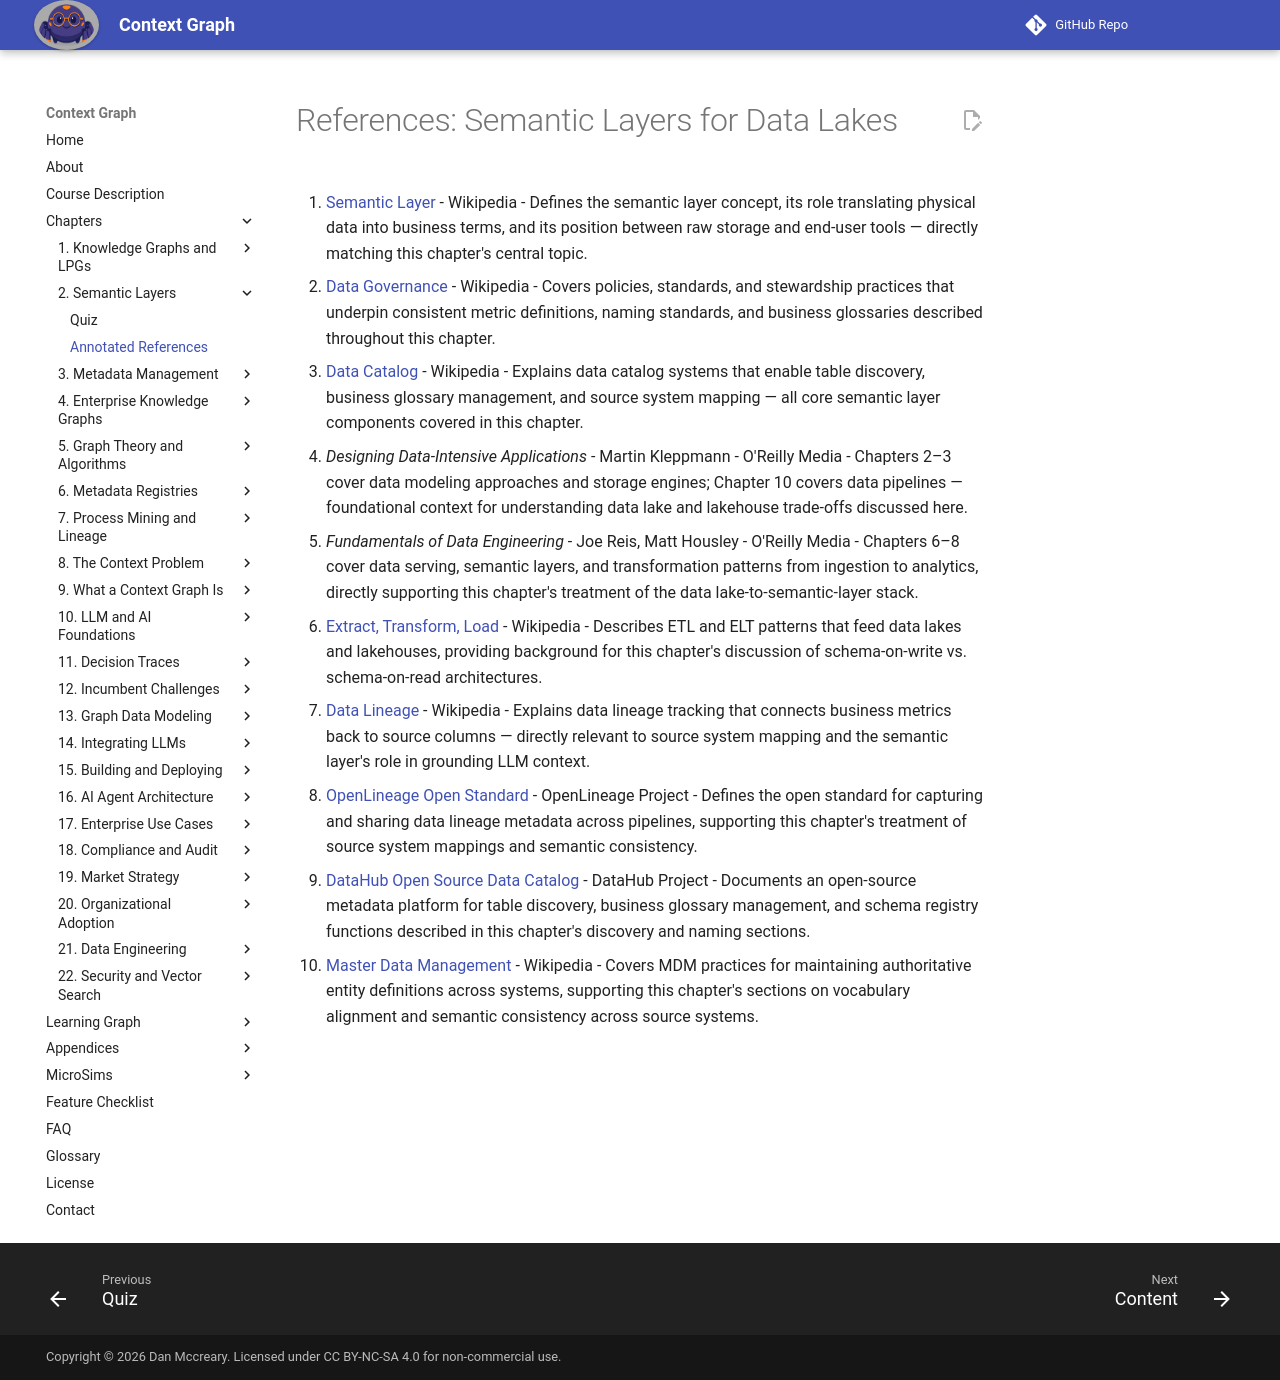

repository: dmccreary/context-graph · page: chapters/02-semantic-layers/references/index.html · generator: mkdocs

# References: Semantic Layers for Data Lakes

1. [Semantic Layer](https://en.wikipedia.org/wiki/Semantic_layer) - Wikipedia - Defines the semantic layer concept, its role translating physical data into business terms, and its position between raw storage and end-user tools — directly matching this chapter's central topic.

2. [Data Governance](https://en.wikipedia.org/wiki/Data_governance) - Wikipedia - Covers policies, standards, and stewardship practices that underpin consistent metric definitions, naming standards, and business glossaries described throughout this chapter.

3. [Data Catalog](https://en.wikipedia.org/wiki/Data_catalog) - Wikipedia - Explains data catalog systems that enable table discovery, business glossary management, and source system mapping — all core semantic layer components covered in this chapter.

4. *Designing Data-Intensive Applications* - Martin Kleppmann - O'Reilly Media - Chapters 2–3 cover data modeling approaches and storage engines; Chapter 10 covers data pipelines — foundational context for understanding data lake and lakehouse trade-offs discussed here.

5. *Fundamentals of Data Engineering* - Joe Reis, Matt Housley - O'Reilly Media - Chapters 6–8 cover data serving, semantic layers, and transformation patterns from ingestion to analytics, directly supporting this chapter's treatment of the data lake-to-semantic-layer stack.

6. [Extract, Transform, Load](https://en.wikipedia.org/wiki/Extract,_transform,_load) - Wikipedia - Describes ETL and ELT patterns that feed data lakes and lakehouses, providing background for this chapter's discussion of schema-on-write vs. schema-on-read architectures.

7. [Data Lineage](https://en.wikipedia.org/wiki/Data_lineage) - Wikipedia - Explains data lineage tracking that connects business metrics back to source columns — directly relevant to source system mapping and the semantic layer's role in grounding LLM context.

8. [OpenLineage Open Standard](https://openlineage.io/) - OpenLineage Project - Defines the open standard for capturing and sharing data lineage metadata across pipelines, supporting this chapter's treatment of source system mappings and semantic consistency.

9. [DataHub Open Source Data Catalog](https://datahubproject.io/) - DataHub Project - Documents an open-source metadata platform for table discovery, business glossary management, and schema registry functions described in this chapter's discovery and naming sections.

10. [Master Data Management](https://en.wikipedia.org/wiki/Master_data_management) - Wikipedia - Covers MDM practices for maintaining authoritative entity definitions across systems, supporting this chapter's sections on vocabulary alignment and semantic consistency across source systems.
